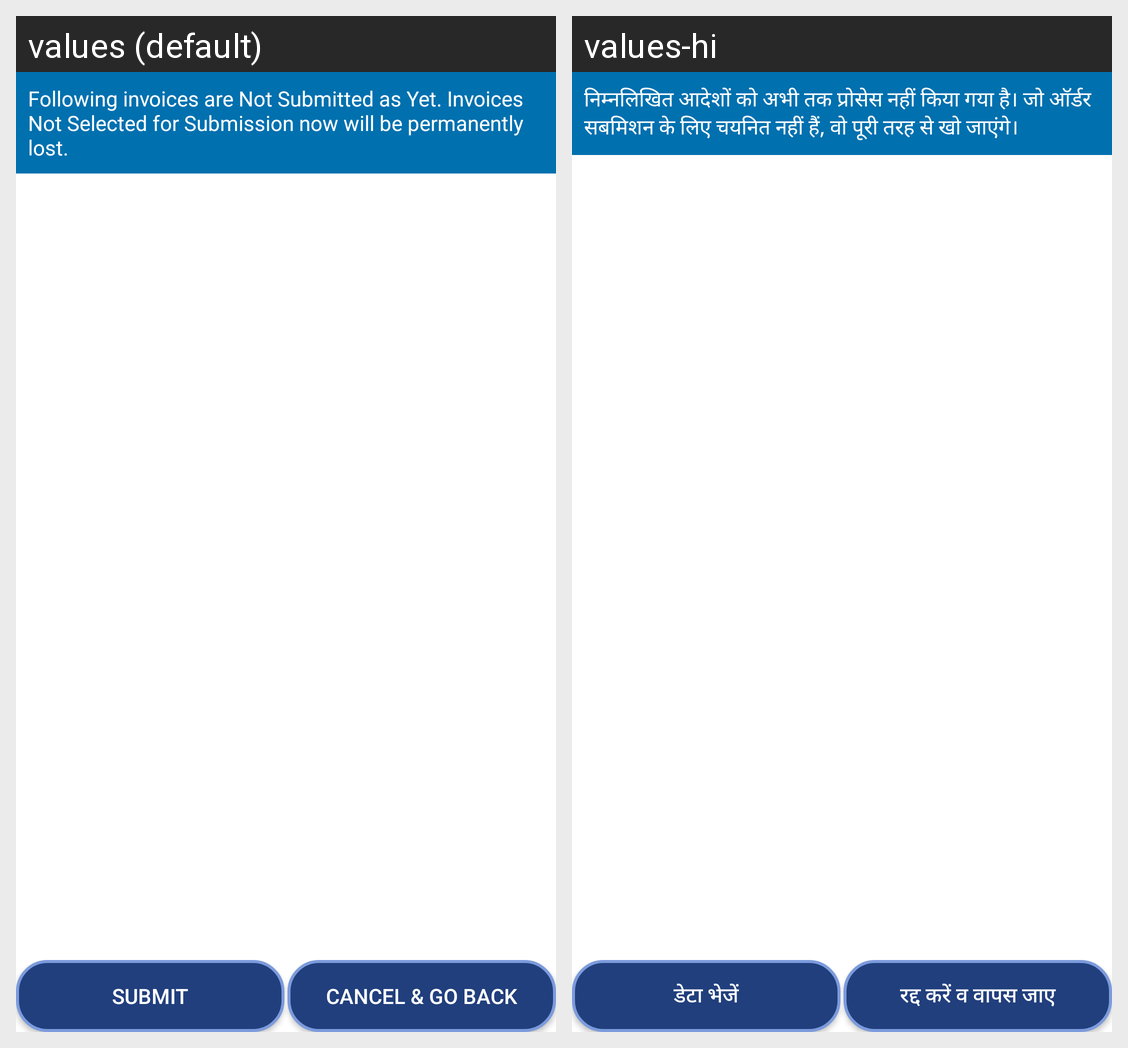

For this localized Android screen grid, give each drawn string resource with its value in every locale shown.
Android screen res/layout/day_end_custom_alert.xml rendered under 2 locales, left to right: values (default), values-hi. Device: Nexus 5 (rendered at 1080×1920; each locale shown at half size, 540×960, under a caption strip naming it); theme StorelistTheme.
Strings drawn on this screen, with the default value and each locale's value (text and hints the layout hard-codes, and strings that could not be matched under every locale, appear in the picture but are not listed):

genTermSelectStoresPendingToCompleteDayEnd
  values: Following invoices are Not Submitted as Yet. Invoices Not Selected for Submission now will be permanently lost.
  values-hi: निम्नलिखित आदेशों को अभी तक प्रोसेस नहीं किया गया है। जो ऑर्डर सबमिशन के लिए चयनित नहीं हैं, वो पूरी तरह से खो जाएंगे।

Submit
  values: Submit
  values-hi: डेटा भेजें

txtOnChangeRouteDayEndCancel
  values: Cancel & Go Back
  values-hi: रद्द करें व वापस जाए
